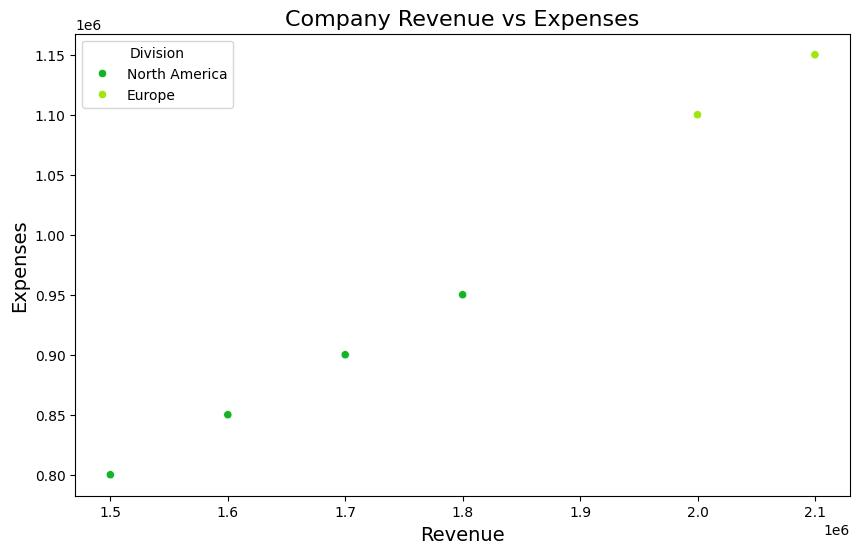

The data file committed next to this chart (first rows):
Date, Division, Revenue, Expenses, Profit, Product
2022-01-01, North America, 1500000, 800000, 700000, Product A
2022-04-01, North America, 1600000, 850000, 750000, Product B
2022-07-01, North America, 1700000, 900000, 800000, Product A
2022-10-01, North America, 1800000, 950000, 850000, Product B
2023-01-01, Europe, 2000000, 1100000, 900000, Product A
2023-04-01, Europe, 2100000, 1150000, 950000, Product B
